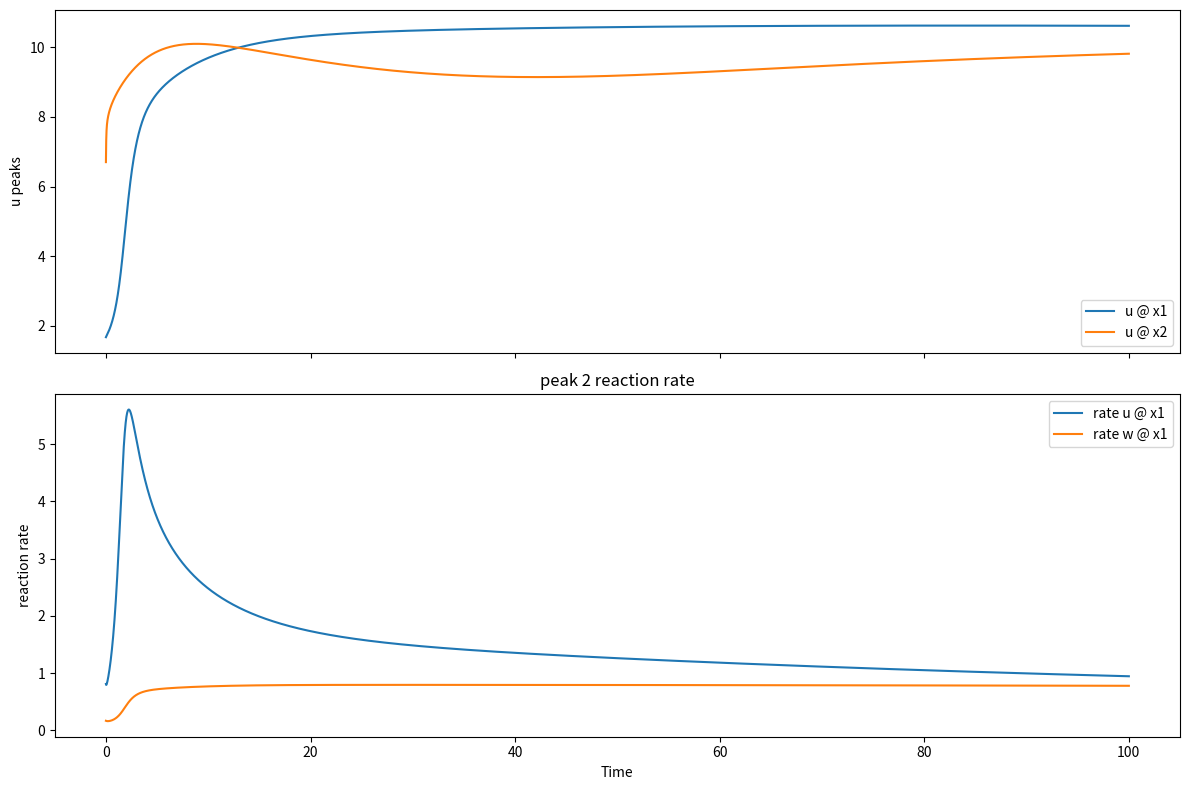

Source code (Python):
# -*- coding: utf-8 -*-

"""

Observe how the parameters determine the behavior of two peaks in this 2 & 3 species 
mass-conserved activator-substrate (MCAS) model. 

Possible scenarios:
Competition: one peak decays, another grows

Coexistence: at least one peak saturates into a high plateau, another grows alongside it.

Equalization: With the addition of an indirect species (3 species model), both peaks grow alongside each other. 
The shorter one grows faster. 


Parameter sets examples: 
    Coexistence: a, b, c, d = 1, 1, 0, 0; 
    M_totalmass, A = 25.2, 4/18
    
    
    Competition: a, b, c, d = 1, 1, 0, 0; 
    M_totalmass, A = 15, 5/18
    
    Equalization: a, b, c, d = 1, 1, 0.1, 1; 
    M_totalmass, A = 25.2, 1/4

"""

#libraries
import numpy as np
import matplotlib.pyplot as py
from scipy.fft import fft, ifft
#import matplotlib.animation as animation       #Commented out when animation is not needed

# Parameters
L = 20         # Domain length
Nx = 128         # Number of grid points
dx = L / Nx
x = np.linspace(0, L, Nx, endpoint=False)
kx = np.fft.fftfreq(Nx,dx)*2*np.pi

Tmax = 100       #Simulation time (in seconds). Better to run for at least longer than 100s 
dt = 0.001      
Nt = int(Tmax / dt)     #Number of time steps

# Reaction parameters
a, b, c, d = 1, 1, 0.1, 1      #c is turned off for two species MCAS model. 
Du, Dv, Dw = 0.01, 1, 1     #Du<<1 is set for diffusion-limited regime

# ---- Initial Conditions ----
sigma = 0.3        #Width of the peaks. Tweak this to determine the peaks' height. 
x1, x2 = 0.25 * L, 0.75 * L         #Location of the two peaks

# Profiles of the unequal peaks (u's mass is set as unity initially)
u1 = np.exp(-((x - x1) ** 2) / (2 * sigma ** 2))
u2 = np.exp(-((x - x2) ** 2) / (2 * sigma ** 2))
u = 0.2 * u1 / np.sum(u1 * dx) + 0.8 * u2 / np.sum(u2 * dx) 

M_totalmass = 18*np.array([1, 1.2, 1.4, 1.6, 1.8, 2, 5])    #Control the total mass M
w = np.zeros_like(x)        # Start with no buffer

def main(u, w, A, M_totalmass):
    """
    Record and evolve the two Gaussian peaks using spectral method. 
    
    WARNING: Make sure the peaks can sustain by setting the initial density of u<1 
    (lateral instability of the peak), and tweaking the height of the peak with sigma. 
    But be careful not to set the peak too sharp (sigma too small). The code might 
    runs into a RunTimeWarning that returns a nan. 
        
    Parameters
    ----------
        u: 1D array
           Profile/ height of the peaks of the species u. 
           
        w: 1D array
           Initilization of the indirect substrate. Maintain at 0 when c is turned off.
           
        A: float 
           Ratio of u over total mass (Indirectly specifies the amount of v).
           
        M_totalmass: float
                     Total mass of all species (M=sum(u+v+w)*dx). 
        
    Returns: 
        history: dict
                 Nested dictionary that records the spatial temporal information of the species
        
        """
    ix1 = int(Nx * x1 / L)      #Grid number of the two peaks
    ix2 = int(Nx * x2 / L)
    
    u = u*(M_totalmass*A)       #Example: A=1/21 (u:v = 1:20)
    u_mass = np.sum(u*dx)       #Initial mass of u is normalized to unity.
    print('hightest peak of u=',np.max(u))
    
    v = np.ones_like(x) * (M_totalmass - u_mass) / L 
    
    # — Storage for diagnostics —
    history = {
        'species': {
            'u1': np.zeros(Nt),
            'u2': np.zeros(Nt),
            'q':  np.zeros((Nt,len(u))),
            'total_mass': np.zeros(Nt),
            'u':np.zeros((Nt,len(u))),
            'v':np.zeros((Nt,len(u))),
            'w':np.zeros((Nt,len(u)))
        },
        'rates': {
            'Nu_x1': np.zeros(Nt),
            'Nw_x1': np.zeros(Nt),
            'Nu_x2': np.zeros(Nt),
            'Nw_x2': np.zeros(Nt),
            'net_growth':np.zeros((Nt,len(u)))}}
    
    # --- Spectral method for PDEs ---
    uk = fft(u)
    vk = fft(v)
    wk = fft(w)
    
    
    Luk = -Du*kx**2
    Lvk = -Dv*kx**2
    Lwk = -Dw*kx**2
    
    Nu = a*(u**2)*v-(b+c)*u
    Nv = -a*(u**2)*v+b*u+d*w
    Nw = c*u-d*w
    
    Nuk = fft(Nu)
    Nvk = fft(Nv)
    Nwk = fft(Nw)
    
    oNuk = Nuk
    oNvk = Nvk
    oNwk = Nwk
    
    history['species']['u1'][0] = u[ix1]
    history['species']['u2'][0] = u[ix2]

    history['species']['total_mass'][0] = np.sum(u + v + w) * dx

    history['species']['u'][0,:] = u
    history['species']['v'][0,:] = v
    history['species']['q'][0,:] = v+(Du/Dv)*u
    history['species']['w'][0,:] = w

    history['rates']['Nu_x1'][0] = Nu[ix1]
    history['rates']['Nw_x1'][0] = Nw[ix1]

    history['rates']['net_growth'][0,:]=0
    
    for i in range(1,Nt):
        uk = ((1+Luk*dt/2)*uk+(1/2)*(3*Nuk-oNuk)*dt)/(1-(1/2)*Luk*dt)
        vk = ((1+Lvk*dt/2)*vk+(1/2)*(3*Nvk-oNvk)*dt)/(1-(1/2)*Lvk*dt)
        wk = ((1+Lwk*dt/2)*wk+(1/2)*(3*Nwk-oNwk)*dt)/(1-(1/2)*Lwk*dt)
        
        u = np.real(ifft(uk))
        v = np.real(ifft(vk))
        w = np.real(ifft(wk))
        
        oNuk = Nuk
        oNvk = Nvk
        oNwk = Nwk
        
        Nu = a*(u**2)*v-(b+c)*u    #Nonlinear reaction rate f(u,v)=a*(u**2)*v-b*u
        Nv = -a*(u**2)*v+b*u+d*w
        Nw = c*u-d*w
        
        Nuk = fft(Nu)
        Nvk = fft(Nv)
        Nwk = fft(Nw)
        
        # net growth
        lap_u = (np.roll(u,-1) - 2*u + np.roll(u,1)) / dx**2
        net_u = Du * lap_u + Nu


        
        history['species']['u1'][i] = u[ix1]
        history['species']['u2'][i] = u[ix2]
        
        
        history['species']['total_mass'][i] = np.sum(u + v + w) * dx

        history['species']['u'][i,:] = u
        history['species']['v'][i,:] = v
        history['species']['q'][i,:] = v+(Du/Dv)*u
        history['species']['w'][i,:] = w
        
        history['rates']['Nu_x1'][i] = Nu[ix1]
        history['rates']['Nw_x1'][i] = Nw[ix1]
        
        
        history['rates']['net_growth'][i,:]=net_u
        
    
    return history

one_instance = main(u,w,1/4,M_totalmass[2])
u1_hist = one_instance['species']['u1']
u2_hist = one_instance['species']['u2']

q_hist = one_instance['species']['q']

Nu_hist = one_instance['rates']['Nu_x1']
Nw_hist = one_instance['rates']['Nw_x1']     


print(q_hist[0,0],q_hist[-1,0])      
    
    

# — Plotting results —
t = np.arange(Nt) * dt
fig, ax = py.subplots(2,1, figsize=(12,8), sharex=True)

ax[0].plot(t, u1_hist, label='u @ x1')
ax[0].plot(t,u2_hist, label='u @ x2')
ax[0].set_ylabel('u peaks')
ax[0].legend()



ax[1].plot(t, Nu_hist, label='rate u @ x1')
ax[1].plot(t, Nw_hist, label='rate w @ x1')
ax[1].set_ylabel('reaction rate')
ax[1].set_xlabel('Time')
ax[1].set_title('peak 2 reaction rate')
ax[1].legend()
fig.tight_layout()
py.show()
print(main.__doc__)

"""
#--*ANIMATION to track time evolution of the substrate in space*--

#u, v, w, q profiles to track the spatial evolution of each quantity
u = history['species']['u'] 
v = history['species']['v']
w = history['species']['w']
q =history['species']['q']
net_growth_rate = history['rates']['net_growth']


# create a figure with two subplots
fig1, (ax1, ax2) = py.subplots(2,1)

# intialize two line objects (one in each axes)
line1, = ax1.plot([], [], lw=2)
line2, = ax2.plot([], [], lw=2, color='r')
line = [line1, line2]

# the same axes initalizations as before (just now we do it for both of them)
#for ax in [ax1, ax2]:
ax1.set_ylim(0,np.max(u)+1)
ax1.set_xlim(0, x[-1])
ax1.grid()


ax2.set_ylim(0,np.max(q[-1,:])+1)
ax2.set_xlim(0, x[-1])
ax2.grid()

# Create a time label in the upper-left corner of the first subplot
time_template = 'Time = {:.2f}'
time_text = ax1.text(0.02, 0.90, '', transform=ax1.transAxes)

# initialize the data arrays 
def init():
    line1.set_data([], [])
    line2.set_data([], [])
    time_text.set_text('')
    return line + [time_text]

def run(i):
    y1 = u[i, :]
    y2 = q[i, :]

    line[0].set_data(x, y1)
    line[1].set_data(x, y2)
    time_text.set_text(time_template.format(t[i]))
    return line + [time_text]

# Build animation, but only every 100th frame
sample_interval = 100
frame_indices = range(0, len(t), sample_interval)
ani = animation.FuncAnimation(fig1, run, frames=frame_indices,init_func=init,blit=True, interval=10) ## interval: ms between frames during playback
fig1.suptitle('plot', fontsize=14)
FFwriter = animation.FFMpegWriter(fps=10)
ani.save('animation.mp4', writer = FFwriter)
    """
    
    
    
    
        
        
        
        
        
    
    








